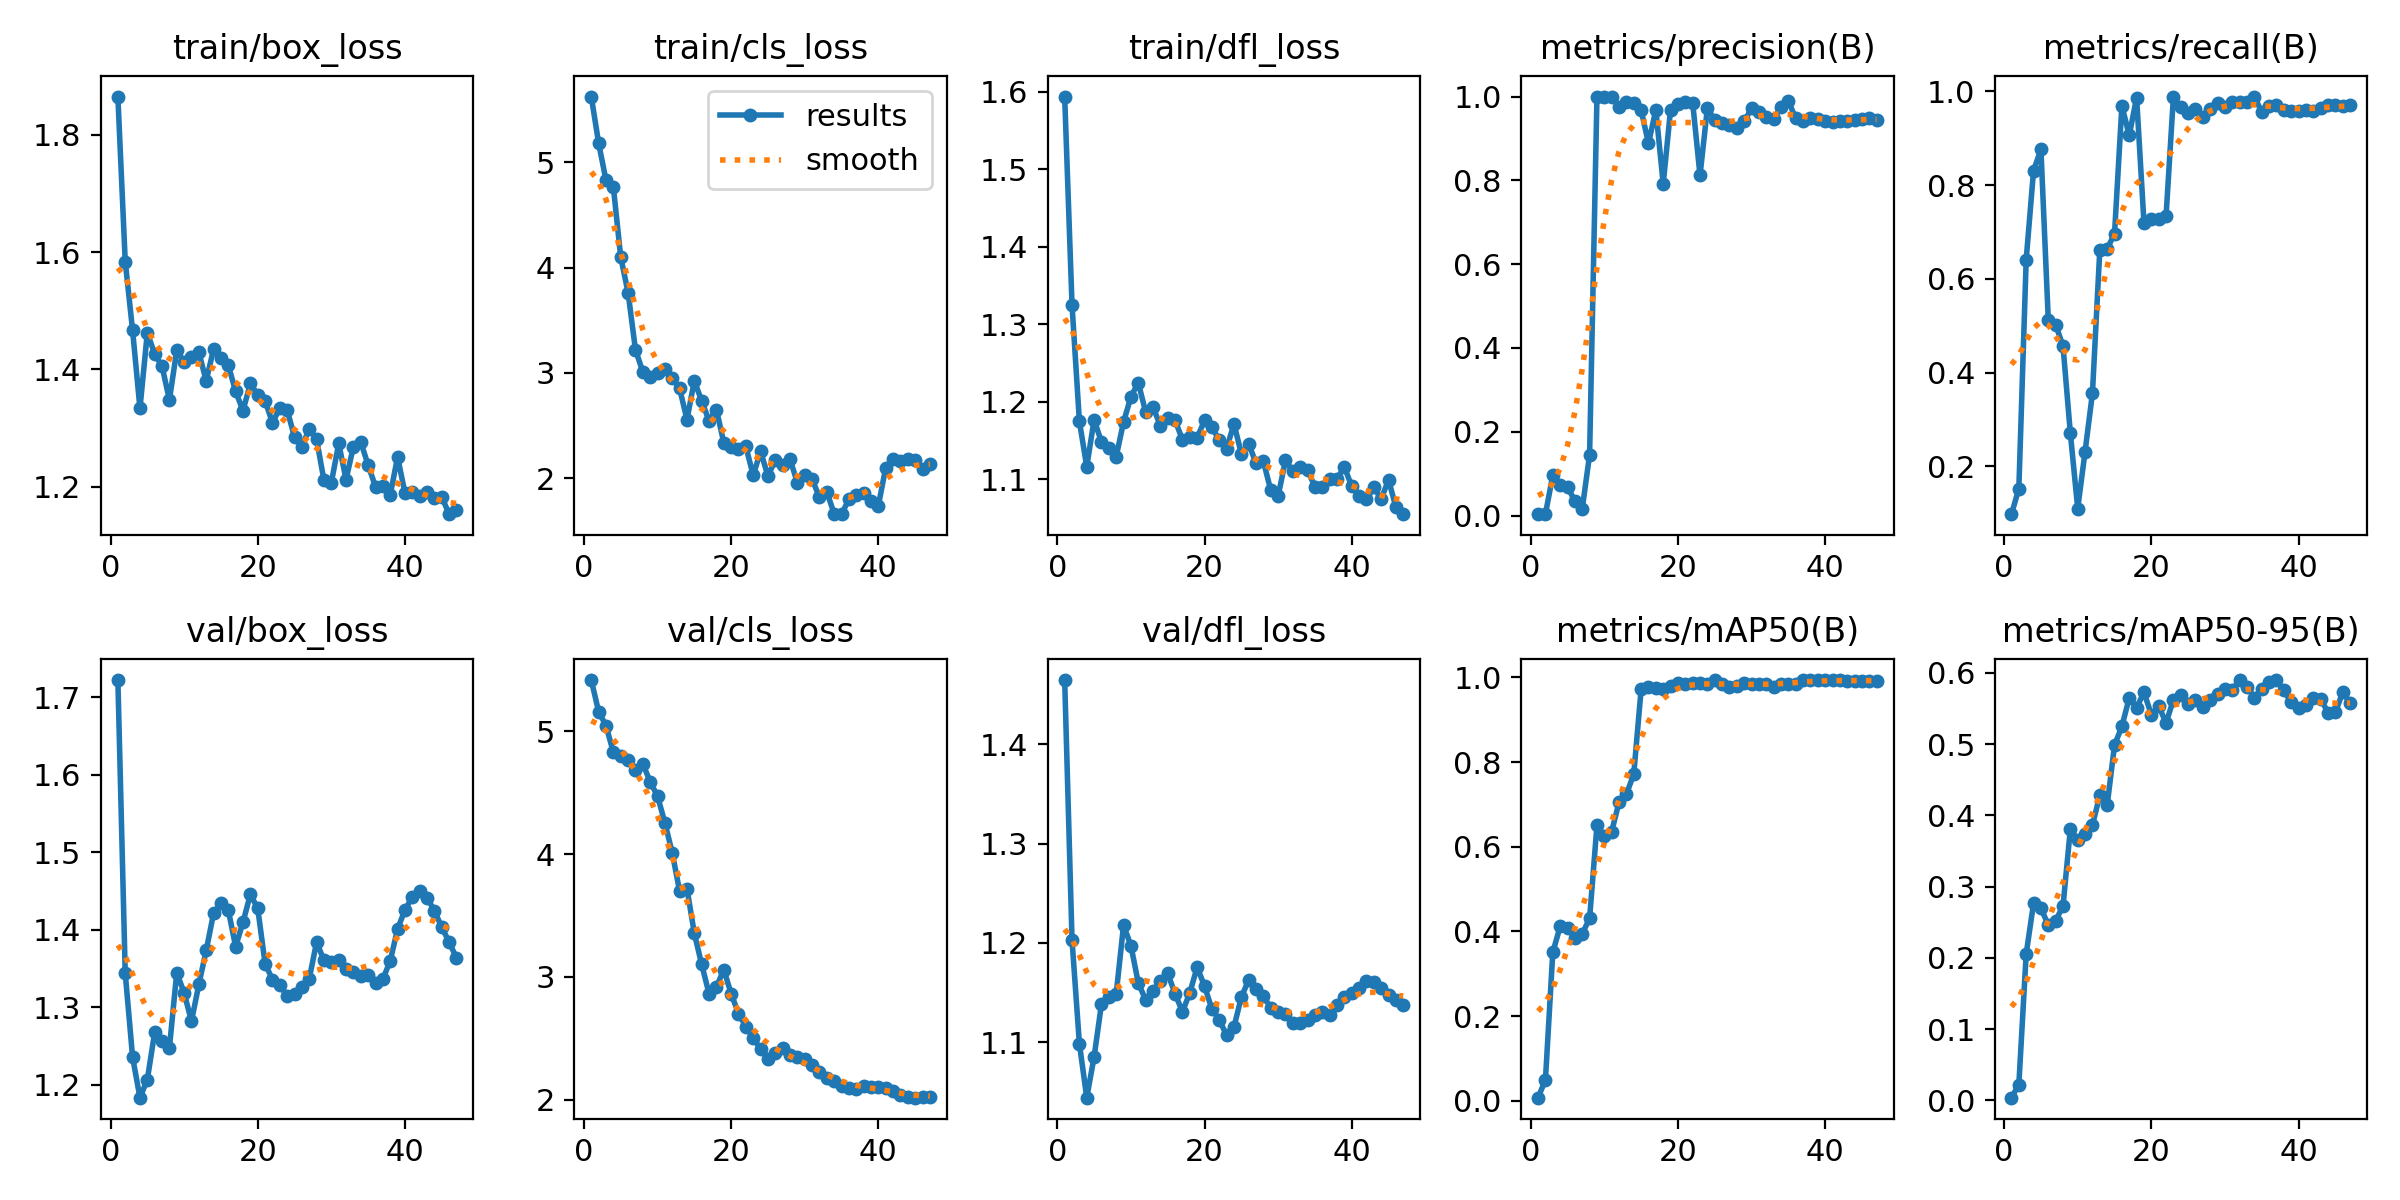

The file beside this chart, header and first rows:
epoch, time, train/box_loss, train/cls_loss, train/dfl_loss, metrics/precision(B), metrics/recall(B), metrics/mAP50(B), metrics/mAP50-95(B), val/box_loss, val/cls_loss, val/dfl_loss, lr/pg0, lr/pg1, lr/pg2
1, 58.89, 1.866, 5.626, 1.594, 0.00327, 0.09783, 0.00723, 0.00373, 1.722, 5.417, 1.465, 7.777e-05, 7.777e-05, 7.777e-05
2, 108.8, 1.584, 5.184, 1.325, 0.00388, 0.1522, 0.0493, 0.02207, 1.344, 5.159, 1.203, 0.0001634, 0.0001634, 0.0001634
3, 158.4, 1.466, 4.831, 1.175, 0.09589, 0.6413, 0.3505, 0.2056, 1.236, 5.046, 1.098, 0.0002454, 0.0002454, 0.0002454
4, 208.2, 1.333, 4.766, 1.117, 0.07195, 0.831, 0.4117, 0.2767, 1.183, 4.828, 1.044, 0.000324, 0.000324, 0.000324
5, 259.1, 1.462, 4.102, 1.177, 0.06854, 0.8765, 0.4092, 0.2702, 1.207, 4.799, 1.085, 0.000399, 0.000399, 0.000399
6, 310, 1.426, 3.763, 1.148, 0.0343, 0.5129, 0.3844, 0.2458, 1.267, 4.766, 1.138, 0.0004705, 0.0004705, 0.0004705
7, 359.8, 1.405, 3.222, 1.14, 0.0159, 0.502, 0.3946, 0.2523, 1.257, 4.687, 1.145, 0.0005385, 0.0005385, 0.0005385
8, 409.4, 1.348, 3.011, 1.129, 0.1452, 0.457, 0.4305, 0.2726, 1.248, 4.735, 1.149, 0.0006029, 0.0006029, 0.0006029
9, 458.8, 1.433, 2.966, 1.174, 1, 0.2704, 0.6505, 0.381, 1.345, 4.588, 1.218, 0.0006639, 0.0006639, 0.0006639
10, 508.6, 1.413, 3.001, 1.207, 1, 0.1099, 0.6261, 0.3656, 1.319, 4.472, 1.197, 0.0007213, 0.0007213, 0.0007213
11, 558.3, 1.42, 3.035, 1.225, 1, 0.2315, 0.6359, 0.3734, 1.282, 4.255, 1.16, 0.0007752, 0.0007752, 0.0007752
12, 608.6, 1.429, 2.954, 1.187, 0.9759, 0.356, 0.7053, 0.3866, 1.329, 4.01, 1.143, 0.0008256, 0.0008256, 0.0008256
13, 658.3, 1.38, 2.853, 1.193, 0.9863, 0.6619, 0.7238, 0.4281, 1.373, 3.697, 1.152, 0.000847, 0.000847, 0.000847
14, 708.4, 1.435, 2.558, 1.169, 0.9835, 0.6639, 0.7719, 0.4141, 1.421, 3.718, 1.161, 0.000825, 0.000825, 0.000825
15, 758.8, 1.42, 2.925, 1.18, 0.9675, 0.6964, 0.9716, 0.4987, 1.434, 3.354, 1.169, 0.000803, 0.000803, 0.000803
16, 808.6, 1.407, 2.734, 1.176, 0.8885, 0.9694, 0.9764, 0.5249, 1.426, 3.101, 1.149, 0.000781, 0.000781, 0.000781
17, 858.7, 1.362, 2.546, 1.151, 0.9681, 0.9064, 0.9755, 0.5652, 1.378, 2.862, 1.131, 0.000759, 0.000759, 0.000759
18, 908.8, 1.33, 2.652, 1.155, 0.7913, 0.987, 0.9717, 0.5513, 1.41, 2.916, 1.15, 0.000737, 0.000737, 0.000737
19, 959.1, 1.376, 2.338, 1.154, 0.9689, 0.7198, 0.9799, 0.5729, 1.446, 3.06, 1.176, 0.000715, 0.000715, 0.000715
20, 1011, 1.357, 2.298, 1.176, 0.9823, 0.7275, 0.9857, 0.5415, 1.428, 2.863, 1.156, 0.000693, 0.000693, 0.000693
21, 1061, 1.346, 2.278, 1.168, 0.9858, 0.7278, 0.9846, 0.5536, 1.356, 2.701, 1.133, 0.000671, 0.000671, 0.000671
22, 1112, 1.309, 2.302, 1.151, 0.9857, 0.7338, 0.9858, 0.5299, 1.335, 2.594, 1.123, 0.000649, 0.000649, 0.000649
23, 1162, 1.334, 2.027, 1.14, 0.8117, 0.9891, 0.9858, 0.5624, 1.329, 2.501, 1.107, 0.000627, 0.000627, 0.000627
24, 1212, 1.331, 2.257, 1.172, 0.9722, 0.9664, 0.9845, 0.5691, 1.314, 2.414, 1.115, 0.0006051, 0.0006051, 0.0006051
25, 1262, 1.284, 2.021, 1.133, 0.9443, 0.9539, 0.9938, 0.557, 1.317, 2.334, 1.145, 0.0005831, 0.0005831, 0.0005831
26, 1313, 1.268, 2.172, 1.146, 0.9367, 0.9631, 0.9846, 0.5619, 1.326, 2.376, 1.163, 0.0005611, 0.0005611, 0.0005611
27, 1363, 1.299, 2.13, 1.121, 0.9317, 0.9455, 0.9773, 0.5527, 1.337, 2.423, 1.153, 0.0005391, 0.0005391, 0.0005391
28, 1413, 1.28, 2.181, 1.123, 0.924, 0.9633, 0.98, 0.5617, 1.384, 2.363, 1.146, 0.0005171, 0.0005171, 0.0005171
29, 1463, 1.21, 1.957, 1.086, 0.9405, 0.9746, 0.9872, 0.5704, 1.36, 2.344, 1.134, 0.0004951, 0.0004951, 0.0004951
30, 1514, 1.207, 2.034, 1.079, 0.9718, 0.966, 0.9836, 0.5768, 1.358, 2.329, 1.13, 0.0004731, 0.0004731, 0.0004731
31, 1564, 1.274, 1.993, 1.125, 0.9642, 0.9783, 0.9834, 0.5767, 1.361, 2.282, 1.128, 0.0004511, 0.0004511, 0.0004511
32, 1614, 1.212, 1.818, 1.111, 0.952, 0.9783, 0.9847, 0.5901, 1.349, 2.228, 1.119, 0.0004291, 0.0004291, 0.0004291
33, 1665, 1.268, 1.872, 1.116, 0.9467, 0.9783, 0.9776, 0.5806, 1.345, 2.175, 1.119, 0.0004071, 0.0004071, 0.0004071
34, 1715, 1.276, 1.661, 1.112, 0.9755, 0.9891, 0.985, 0.5655, 1.34, 2.155, 1.122, 0.0003851, 0.0003851, 0.0003851
35, 1765, 1.237, 1.659, 1.091, 0.9891, 0.9562, 0.9851, 0.5773, 1.342, 2.112, 1.128, 0.0003631, 0.0003631, 0.0003631
36, 1816, 1.2, 1.799, 1.09, 0.948, 0.9683, 0.9853, 0.5875, 1.331, 2.095, 1.13, 0.0003411, 0.0003411, 0.0003411
37, 1866, 1.201, 1.844, 1.101, 0.9418, 0.9707, 0.9929, 0.5899, 1.336, 2.087, 1.128, 0.0003191, 0.0003191, 0.0003191
38, 1918, 1.186, 1.864, 1.101, 0.9481, 0.9598, 0.9932, 0.5757, 1.36, 2.107, 1.137, 0.0002971, 0.0002971, 0.0002971
39, 1968, 1.25, 1.779, 1.116, 0.9459, 0.9587, 0.9932, 0.5585, 1.401, 2.107, 1.146, 0.0002751, 0.0002751, 0.0002751
40, 2019, 1.189, 1.739, 1.091, 0.9421, 0.9593, 0.9929, 0.5515, 1.426, 2.1, 1.149, 0.0002531, 0.0002531, 0.0002531
41, 2069, 1.192, 2.1, 1.079, 0.9388, 0.9599, 0.9929, 0.5543, 1.443, 2.093, 1.154, 0.0002311, 0.0002311, 0.0002311
42, 2119, 1.183, 2.183, 1.074, 0.9418, 0.9593, 0.9929, 0.5649, 1.451, 2.067, 1.161, 0.0002091, 0.0002091, 0.0002091
43, 2169, 1.19, 2.166, 1.09, 0.9422, 0.9649, 0.9927, 0.5642, 1.442, 2.037, 1.161, 0.0001871, 0.0001871, 0.0001871
44, 2218, 1.18, 2.182, 1.075, 0.9434, 0.9704, 0.9924, 0.5441, 1.425, 2.021, 1.154, 0.0001651, 0.0001651, 0.0001651
45, 2268, 1.183, 2.172, 1.1, 0.9468, 0.9707, 0.992, 0.5446, 1.403, 2.016, 1.148, 0.0001431, 0.0001431, 0.0001431
46, 2318, 1.153, 2.087, 1.064, 0.9483, 0.9696, 0.9922, 0.5729, 1.384, 2.025, 1.142, 0.0001211, 0.0001211, 0.0001211
47, 2368, 1.161, 2.137, 1.055, 0.9451, 0.9704, 0.9922, 0.5579, 1.364, 2.022, 1.137, 9.91012e-05, 9.91012e-05, 9.91012e-05
